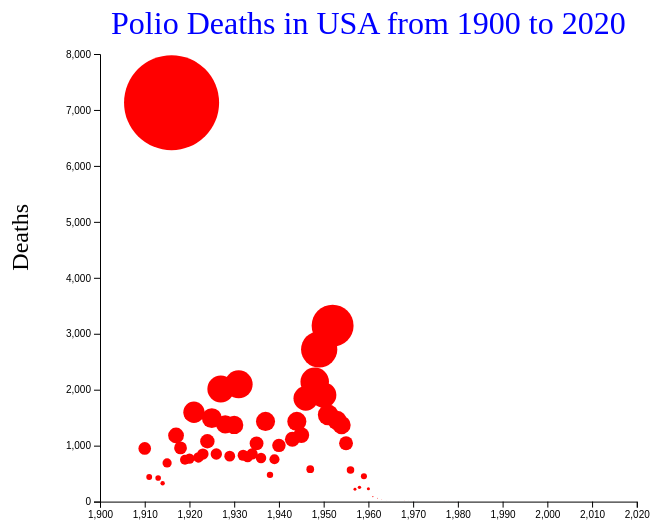
D3 v5 page, settled after 360 driven frames (6 s of simulated time); the page loaded 1 data file(s).


// ── main.js

const  margin = {top: 30, right: 30, bottom: 30, left: 150};
const width = window.innerWidth * .7 - margin.left - margin.right;
const  height = window.innerHeight * .7 - margin.top - margin.bottom;

/* LOAD DATA */
d3.csv('usa-polio-cases.csv', d3.autoType)
  .then(data => {
    console.log("data", data);

const svg = d3.select("#container")
    .append("svg")
    .attr("width", width + margin.left + margin.right )
    .attr("height", height + margin.top + margin.bottom)
    .attr("overflow", "visible")
    .append("g")
    .attr("transform",
          "translate(" + margin.left + "," + margin.top + ")")

    /* SCALES */

// const extent = d3.extent(data)
// let p = data(data.age);
// let extent = d3.extent(p);
const xScale = d3.scaleLinear()
    .domain([d3.min(data.map(d => d.Year))-10, d3.max(data.map(d => d.Year))])
    .range([ 0, width ])
    .nice()
    svg.append("g")
    .attr("transform", "translate(0," + height + ")")
    .call(d3.axisBottom(xScale));
    
    
const yScale = d3.scaleLinear()
    .domain([0, d3.max(data, d => d.polio_deaths)])
    .range([ height , margin.top])
    .nice();
  svg.append("g")
    .call(d3.axisLeft(yScale));
        

    /* HTML ELEMENTS */
var tooltipForData = d3
.select("body")
.append("div")
.attr("id", "tooltip")
.style("opacity", 0);

svg.append('g')
.selectAll("dot")
.data(data)
.enter()
.append("circle")
.attr("cx", d => xScale(d.Year) )
.attr("cy", d => yScale(d.polio_deaths) )
.attr("r", d=>d.polio_deaths/150)
.attr("label",d=>d.polio_deaths)
.style("fill", "red")

.on('mouseover', function(event,d) {
d3.select(this).attr('stroke', '#333').attr('stroke-width', 2);
tooltipForData.transition().duration(100).style("opacity", 0.95);
tooltipForData
  .html(
    "<span>Year: </span>" +
    d.Year +
    "<br>" +
     "<span>Polio Deaths: </span>" +
    d.polio_deaths +
    "<br>" +
     "<span>Polio Cases: </span>" +
    d.polio_cases
     )
})
.on('mouseout', function() {
  d3.select(this).attr('stroke', null);
  tooltipForData.transition().duration(100).style("opacity", 0);

});

//.style("fill", d => colorScale(d.Year));
svg.append("text")
    .attr("class", "x label")
    .attr("text-anchor", "end")
    .attr("x", width/1.5)
    .attr("y", 550)
    .style("font-size", "1.5em")
    .text("Year")
svg.append("text")
    .attr("class", "y label")
    .attr("text-anchor", "end")
    .attr("y", -90)
    .attr("x", -margin.top-150)
    .attr("dy", ".75em")
    .attr("transform", "rotate(-90)")
    .style("font-size", "1.5em")
    .text("Deaths");
svg.append("text")
    .attr("x", width/2)
    .attr("y", margin.top - 20)
    .attr("text-anchor", "middle")
    .style("fill", "blue")
    .style("font-size", "2em")
    .text("Polio Deaths in USA from 1900 to 2020")    
  
  });

### data: usa-polio-cases.csv
Year, polio_cases, polio_deaths
1910, 5861, 950
1911, 1931, 440
1913, 1934, 421
1914, 1220, 329
1915, 1634, 691
1916, 27363, 7130
1917, 4082, 1182
1918, 2493, 960
1919, 1932, 747
1920, 2325, 769
1921, 6266, 1597
1922, 2222, 790
1923, 3266, 850
1924, 5199, 1079
1925, 5926, 1492
1926, 2528, 851
1927, 10533, 2013
1928, 5113, 1381
1929, 2837, 812
1930, 9188, 1370
1931, 15790, 2096
1932, 3778, 828
1933, 4983, 797
1934, 7519, 852
1935, 10839, 1040
1936, 4523, 780
1937, 9511, 1433
1938, 1712, 478
1939, 7343, 756
1940, 9826, 1004
1941, 9086, 
1942, 4033, 
1943, 12449, 1115
1944, 19029, 1433
1945, 13619, 1189
1946, 25191, 1845
1947, 10734, 580
1948, 27680, 2140
1949, 42033, 2720
1950, 33300, 1904
1951, 28386, 1551
1952, 57879, 3145
1953, 35592, 1450
1954, 38476, 1368
1955, 28985, 1043
1956, 15140, 566
1957, 5485, 221
1958, 5787, 255
1959, 8425, 454
1960, 3190, 230
1961, 1312, 90
1962, 910, 60
1963, 449, 41
1964, 122, 17
1965, 72, 16
1966, 133, 9
1967, 41, 16
1968, 53, 24
1969, 20, 13
1970, 33, 7
... 49 more rows